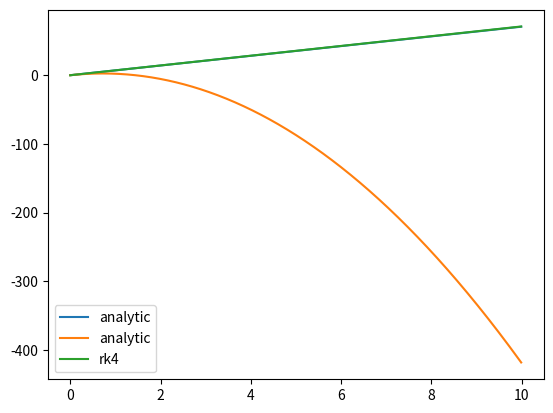

Source code (Python):
import numpy as np
import matplotlib.pyplot as plt

m = 0.145 #kg, mass of baseball
g = np.array([0, -9.8]) #m/s^2, accel of grav at surface
rho = 1.225 #kg/m^3, density of air at STP
Cd = 0.47 #[unitless], drag coefficient of sphere
A = 0.00414 #m^2, cross-sectional area of baseball

def analytic_projectile_nodrag(t,
                               initial_position=None,
                               initial_velocity=None):
    #trick to apply to x and y component simultaneously
    times = t[:,np.newaxis]
    return initial_position +\
           initial_velocity*times + \
           g*0.5*times**2

def fg():
    return m*g

def fdrag(speed):
    return 0.5*rho*speed**2*Cd*A

def rk4(firstVector, secondVector, times, timestep):
    vals = []
    for i in range(len(times)):
        vals.append(firstVector)
        k1 = timestep*secondVector
        k2 = timestep*(secondVector+0.5*k1)
        k3 = timestep*(secondVector+0.5*k2)
        k4 = timestep*(secondVector+k3)
        firstVector = firstVector + ((k1+2*k2+2*k3+k4)/6)  
    return vals

if __name__ == "__main__":
    print("test")
    
    times = np.arange(0, 10, 0.01)
    angle = 45*np.pi/180 #degrees
    speed = 10 #m/s
    x0 = np.array([0,0])
    v0 = speed*np.array([np.cos(angle), np.sin(angle)])
    firstVector = np.array([0, 0, speed*np.cos(angle), speed*np.sin(angle)])
    secondVector = np.array([speed*np.cos(angle), speed*np.sin(angle),
                            0, -9.8])
    positions = analytic_projectile_nodrag(times,
                                           initial_position=x0,
                                           initial_velocity=v0)
    rk4pos = list(rk4(firstVector, secondVector, times, 0.01))
    rk4positions = []
    for pos in rk4pos:
       #pos = list(pos)
       rk4positions.append(pos[1])
        
    print('RK4', rk4positions)
    plt.plot(times, positions, label='analytic')
    plt.plot(times, rk4positions, label='rk4')
    plt.legend()
    plt.show()
